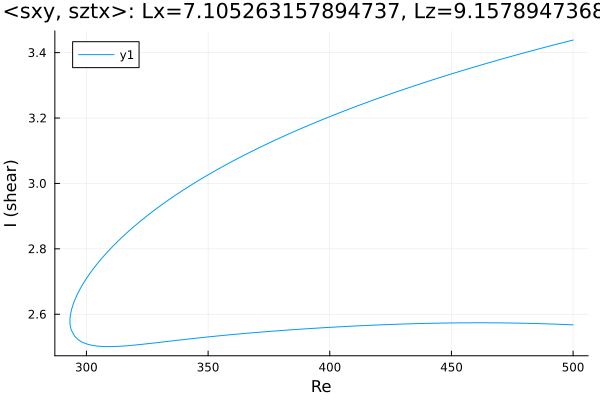

The table this chart was drawn from, first rows:
Re, shear
500.0, 3.438
499.6, 3.438
498.2, 3.435
496.8, 3.432
495.4, 3.43
493.9, 3.427
492.5, 3.424
491.1, 3.422
489.7, 3.419
488.3, 3.416
486.9, 3.413
485.5, 3.411
484, 3.408
482.6, 3.405
481.2, 3.402
479.8, 3.399
478.4, 3.396
477, 3.393
475.9, 3.391
474.5, 3.388
473.1, 3.385
471.7, 3.382
470.2, 3.379
468.8, 3.376
467.4, 3.373
466, 3.37
465.8, 3.37
464.3, 3.367
462.9, 3.364
461.5, 3.361
460.1, 3.358
458.7, 3.354
457.3, 3.351
455.9, 3.348
454.4, 3.345
453, 3.342
451.6, 3.339
450.2, 3.335
448.8, 3.332
447.4, 3.329
446, 3.325
444.5, 3.322
443.1, 3.319
441.7, 3.315
440.3, 3.312
438.9, 3.309
437.5, 3.305
436.1, 3.302
434.6, 3.298
433.2, 3.295
431.8, 3.291
430.4, 3.288
429, 3.284
427.6, 3.28
426.2, 3.277
424.7, 3.273
423.3, 3.269
421.9, 3.266
420.5, 3.262
419.1, 3.258
... 305 more rows
